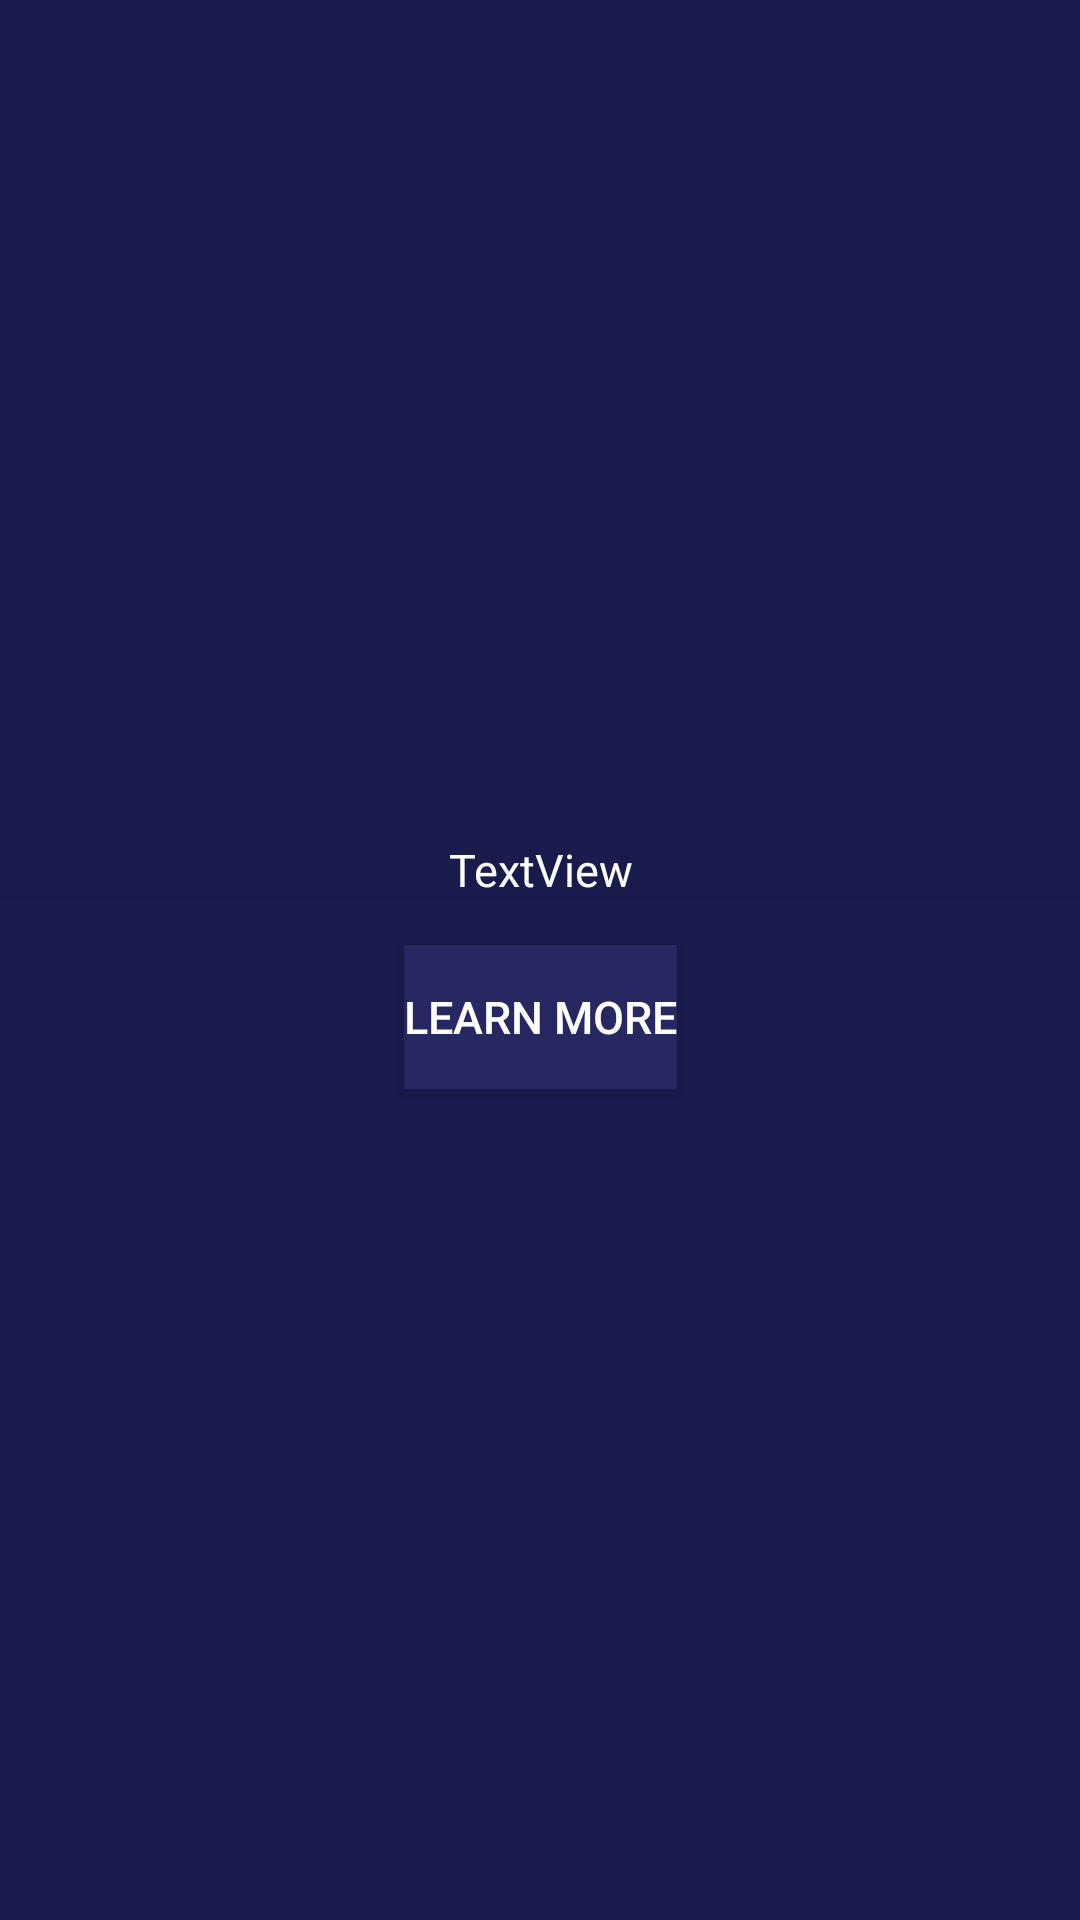

The Android layout XML behind this screen, and the referenced resources:
<!-- AndroidManifest.xml: application theme Theme.AndroidProject -->
<!-- res/layout/fragment_fact.xml -->
<?xml version="1.0" encoding="utf-8"?>
<androidx.constraintlayout.widget.ConstraintLayout xmlns:android="http://schemas.android.com/apk/res/android"
    xmlns:app="http://schemas.android.com/apk/res-auto"
    xmlns:tools="http://schemas.android.com/tools"
    android:layout_width="match_parent"
    android:layout_height="match_parent"
    android:background="@color/blue_700"
    android:orientation="vertical"
    tools:context=".ViewPager.FactFragment">

    <ImageView
        android:id="@+id/factImage"
        android:layout_width="match_parent"
        android:layout_height="300dp"
        android:scaleType="centerCrop"
        android:src="@drawable/studying" />

    <TextView
        android:id="@+id/fact"
        android:layout_width="match_parent"
        android:layout_height="wrap_content"
        android:background="#AB191C4C"
        android:fontFamily="@font/archivo"
        android:text="TextView"
        android:textAlignment="center"
        android:textColor="@color/white"
        android:textSize="@dimen/regular"
        app:layout_constraintBottom_toBottomOf="@+id/factImage"
        tools:layout_editor_absoluteX="0dp" />

    <Button
        android:id="@+id/learnMore"
        style="@style/box_button"
        android:layout_width="wrap_content"
        android:layout_height="wrap_content"
        android:layout_gravity="center|top"
        android:layout_marginTop="15dp"
        android:text="Learn more"
        android:textAllCaps="true"
        android:textSize="@dimen/regular"
        app:layout_constraintEnd_toEndOf="parent"
        app:layout_constraintStart_toStartOf="parent"
        app:layout_constraintTop_toBottomOf="@+id/fact" />
</androidx.constraintlayout.widget.ConstraintLayout>
<!-- resources referenced by this layout -->
<resources>
  <color name="blue_700">#191C4C</color>
  <color name="white">#FFFFFF</color>
  <dimen name="regular">15dp</dimen>
  <style name="box_button">
          <item name="android:background">@color/blue_500</item>
          <item name="android:textColor">#ffffff</item>
      </style>
  <style name="Theme.AndroidProject" parent="Theme.MaterialComponents.DayNight.DarkActionBar">
          
          <item name="colorPrimary">@color/blue_500</item>
          <item name="colorPrimaryVariant">@color/blue_700</item>
          <item name="colorOnPrimary">@color/white</item>
          
          <item name="colorSecondary">@color/blue_900</item>
          <item name="colorSecondaryVariant">@color/blue_1100</item>
          <item name="colorOnSecondary">@color/black</item>
          
          <item name="android:statusBarColor" tools:targetApi="l">?attr/colorPrimaryVariant</item>
          
      </style>
  <color name="blue_500">#272761</color>
  <color name="blue_900">#C2C0D7</color>
  <color name="blue_1100">#5A77BA</color>
  <color name="black">#FF000000</color>
</resources>
